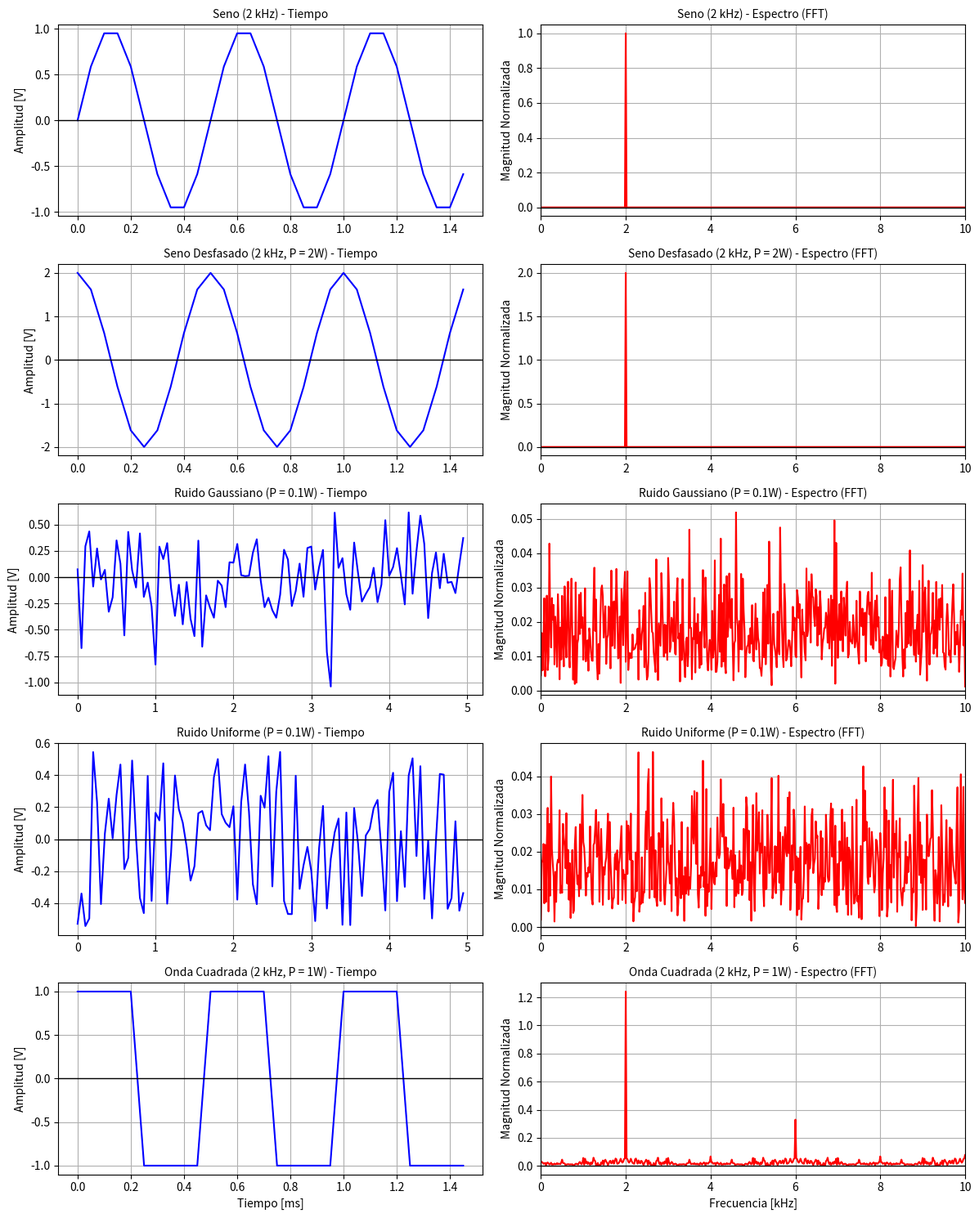

Write the Python code that produced this figure.
import numpy as np
import scipy.signal as signal
import matplotlib.pyplot as plt

# ==========================================
# 1. PARÁMETROS GENERALES DE MUESTREO
# ==========================================
N = 1000          # Número de muestras 
f0 = 2000         # Frecuencia de las señales (2 kHz)

# Elegimos fs = 20 kHz para cumplir el requisito de tener "al menos 10 puntos por período"
# (fs / f0 = 20000 / 2000 = exactamente 10 puntos por ciclo)
fs = 20000        
t = np.arange(N) / fs

# ==========================================
# 2. SÍNTESIS DE LAS 5 SEÑALES
# ==========================================

# Señal 1: Senoidal de 2 kHz (Amplitud de 1 V)
x1 = np.sin(2 * np.pi * f0 * t)

# Señal 2: Seno desfasado pi/2 con potencia media de 2W y Amplitud A = 2 V
x2 = 2 * np.sin(2 * np.pi * f0 * t + np.pi / 2)

# Señal 3: Ruido normalmente distribuido (Gaussiano), DC = 0V, Varianza = 0.1 W
# Para el ruido, Potencia = Varianza (sigma^2). La desviación estándar es sqrt(0.1)
std_gauss = np.sqrt(0.1)
x3 = np.random.normal(0, std_gauss, N)

# Señal 4: Ruido uniformemente distribuido, DC = 0V, Varianza = 0.1 W
# Para distribución uniforme en [-b, b], Varianza = b^2 / 3 = 0.1 -> b = sqrt(0.3)
limite_b = np.sqrt(0.3)
x4 = np.random.uniform(-limite_b, limite_b, N)

# Señal 5: Pulso rectangular (onda cuadrada) de 2 kHz, Potencia = 1 W, Ciclo de actividad = 50%
# Potencia = A^2 = 1W -> Amplitud = 1 V
x5 = signal.square(2 * np.pi * f0 * t, duty=0.5)

# Guardamos las señales para graficar
seniales = [
    {"nombre": "Seno (2 kHz)", "datos": x1},
    {"nombre": "Seno Desfasado (2 kHz, P = 2W)", "datos": x2},
    {"nombre": "Ruido Gaussiano (P = 0.1W)", "datos": x3},
    {"nombre": "Ruido Uniforme (P = 0.1W)", "datos": x4},
    {"nombre": "Onda Cuadrada (2 kHz, P = 1W)", "datos": x5}
]

# ==========================================
# 3. GRAFICACIÓN (Tiempo y Espectro FFT)
# ==========================================
# Creamos una cuadrícula de 5 filas por 2 columnas
fig, axs = plt.subplots(5, 2, figsize=(12, 15))

for i, s in enumerate(seniales):
    x = s["datos"]
    
    # --- Columna 1: Dominio del Tiempo ---
    # Para ver la forma de las señales periódicas mostramos 30 muestras (3 ciclos).
    # Para los ruidos mostramos 100 muestras para que se aprecie la aleatoriedad.
    muestras_vis = 100 if "Ruido" in s["nombre"] else 30
    
    axs[i, 0].plot(t[:muestras_vis] * 1000, x[:muestras_vis], color="blue", linewidth=1.5)
    axs[i, 0].axhline(0, color="black", linewidth=1.0) # Eje X en y=0
    axs[i, 0].set_title(f"{s['nombre']} - Tiempo", fontsize=10)
    axs[i, 0].set_ylabel("Amplitud [V]")
    axs[i, 0].grid(True)
    
    # --- Columna 2: Dominio de la Frecuencia (FFT Unilateral) ---
    # Calculamos la FFT compleja y la normalizamos por N
    X_fft = np.fft.rfft(x) / N
    mag = np.abs(X_fft)
    
    # Multiplicamos por 2 los componentes (excepto continua) para recuperar la amplitud real
    mag[1:-1] = 2 * mag[1:-1]
    
    # Eje de frecuencias en Hz
    freqs = np.fft.rfftfreq(N, d=1/fs)
    
    axs[i, 1].plot(freqs / 1000, mag, color="red", linewidth=1.5)
    axs[i, 1].axhline(0, color="black", linewidth=1.0) # Eje X en y=0
    axs[i, 1].set_title(f"{s['nombre']} - Espectro (FFT)", fontsize=10)
    axs[i, 1].set_ylabel("Magnitud Normalizada")
    axs[i, 1].grid(True)
    axs[i, 1].set_xlim(0, fs / (2 * 1000)) # Acotamos el eje frecuencial hasta Nyquist (10 kHz)

# Configuramos las etiquetas finales en los ejes X de abajo de todo
axs[-1, 0].set_xlabel("Tiempo [ms]")
axs[-1, 1].set_xlabel("Frecuencia [kHz]")

plt.tight_layout()
plt.show()
